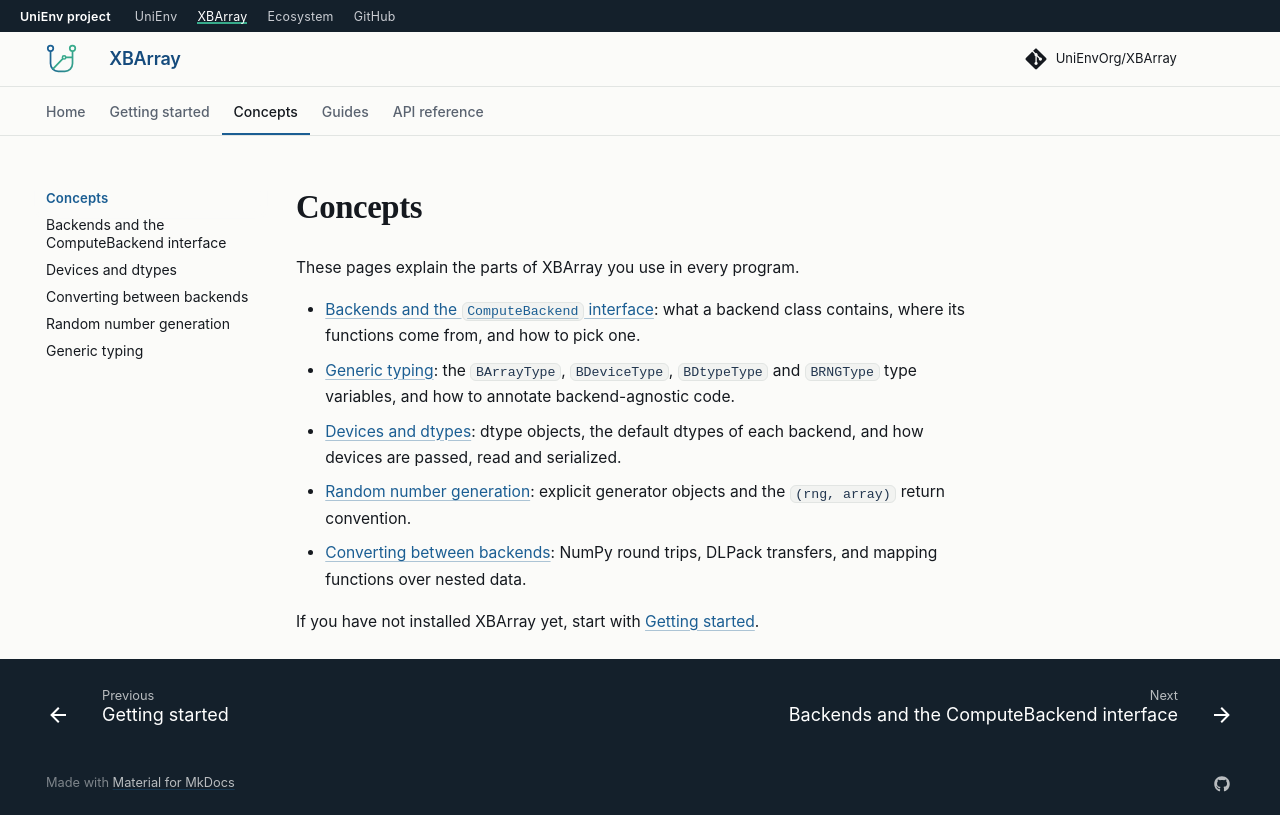

repository: UniEnvOrg/XBArray · page: 0.0.1a20/concepts/index.html · generator: mkdocs

# Concepts

These pages explain the parts of XBArray you use in every program.

- [Backends and the `ComputeBackend` interface](backends.md): what a backend class
  contains, where its functions come from, and how to pick one.
- [Generic typing](typing.md): the `BArrayType`, `BDeviceType`, `BDtypeType` and
  `BRNGType` type variables, and how to annotate backend-agnostic code.
- [Devices and dtypes](devices-and-dtypes.md): dtype objects, the default dtypes of
  each backend, and how devices are passed, read and serialized.
- [Random number generation](random.md): explicit generator objects and the
  `(rng, array)` return convention.
- [Converting between backends](interop.md): NumPy round trips, DLPack transfers, and
  mapping functions over nested data.

If you have not installed XBArray yet, start with [Getting started](../getting-started.md).
